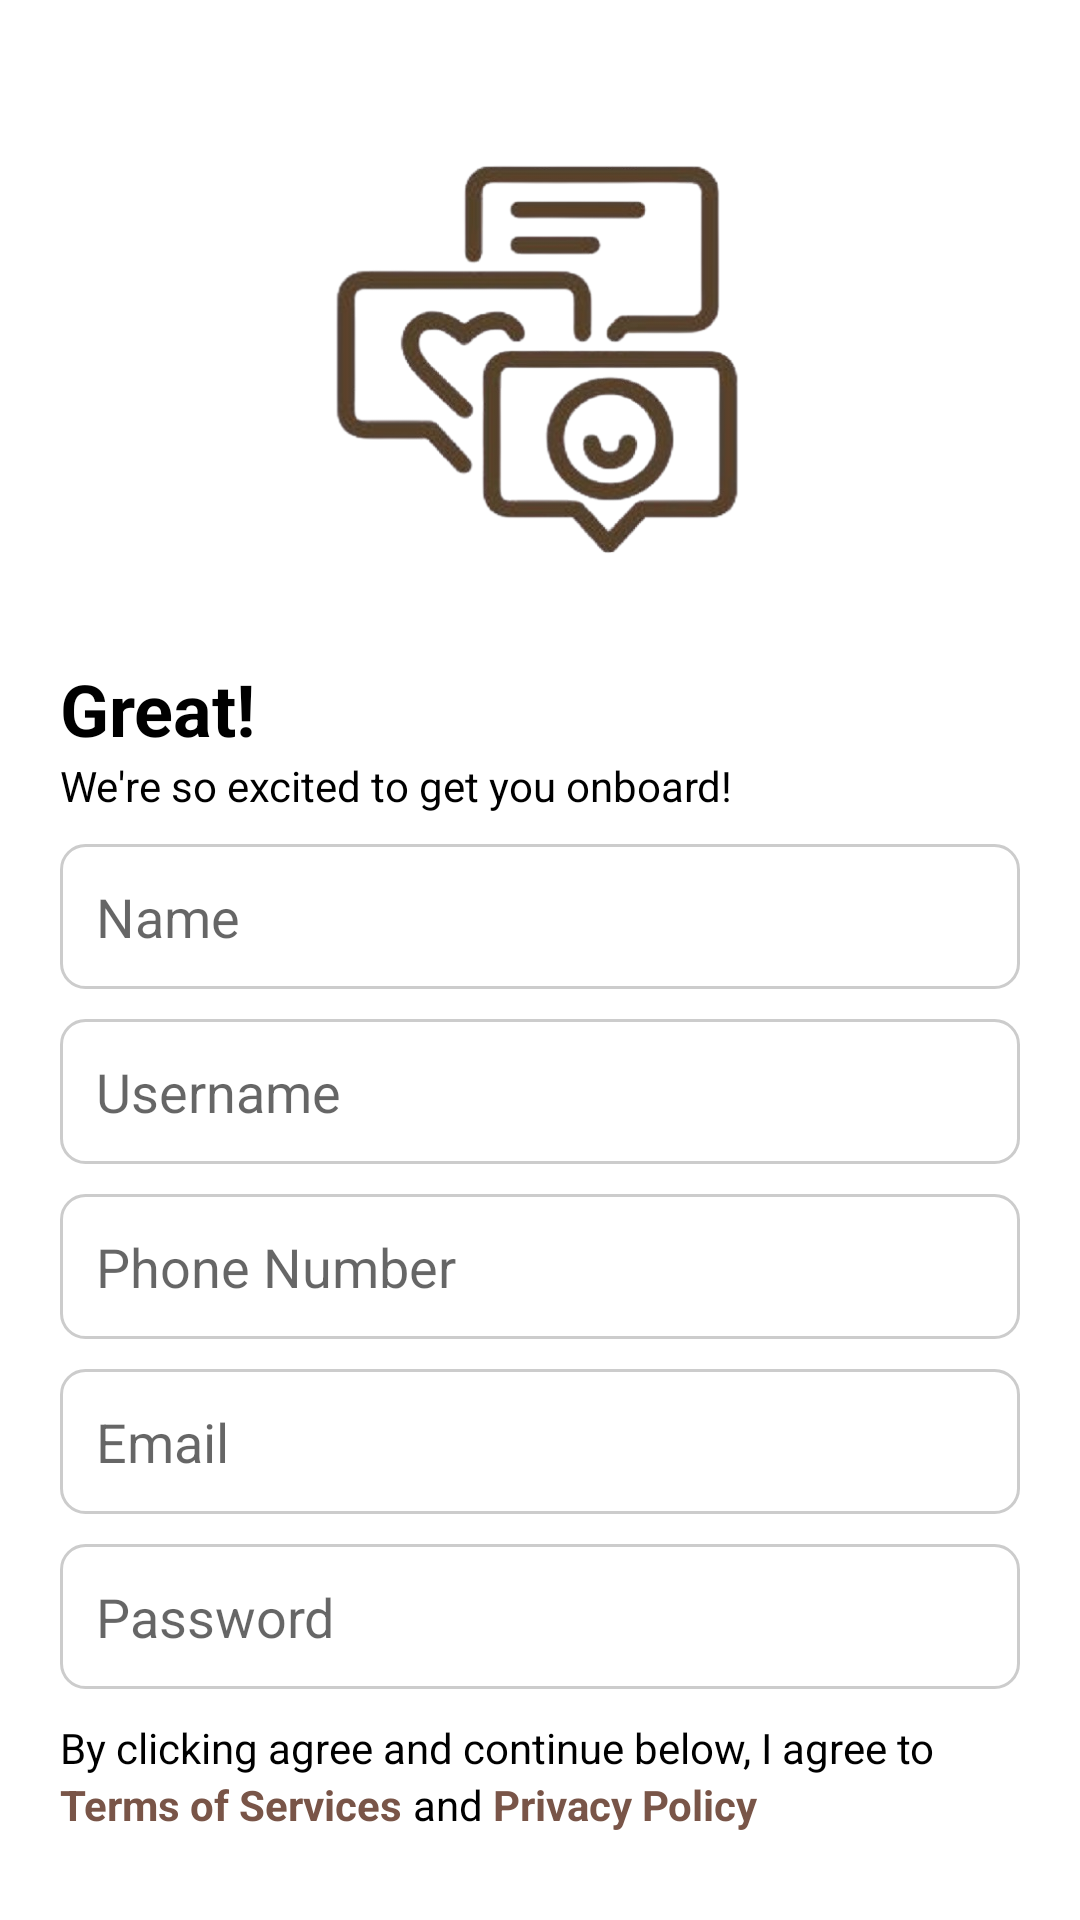

The Android layout XML behind this screen, and the referenced resources:
<!-- AndroidManifest.xml: application theme Theme.AppCompat.Light.NoActionBar -->
<!-- res/layout/activity_2.xml -->
<?xml version="1.0" encoding="utf-8"?>
<LinearLayout xmlns:android="http://schemas.android.com/apk/res/android"
    android:orientation="vertical"
    android:layout_width="match_parent"
    android:layout_height="match_parent"
    android:gravity="center"
    android:padding="20dp"
    android:background="@color/white"
    xmlns:tools="http://schemas.android.com/tools"
    tools:context=".RegisterActivity">

    <ImageView
        android:layout_width="200dp"
        android:layout_height="200dp"
        android:src="@drawable/ic_launcher_foreground"
        android:contentDescription="App Logo"
        android:layout_gravity="center_horizontal">
    </ImageView>

    <TextView
        android:layout_width="wrap_content"
        android:layout_height="wrap_content"
        android:text="Great!"
        android:textStyle="bold"
        android:textColor="@color/black"
        android:textSize="24sp"
        android:layout_gravity="start">
    </TextView>

    <TextView
        android:layout_width="wrap_content"
        android:layout_height="wrap_content"
        android:text="We're so excited to get you onboard!"
        android:layout_gravity="start"
        android:textColor="@color/black">
    </TextView>

    <EditText
        android:id="@+id/name"
        android:layout_width="match_parent"
        android:layout_height="wrap_content"
        android:hint="Name"
        android:padding="12dp"
        android:layout_marginTop="10dp"
        android:background="@drawable/edit_text_background">
    </EditText>

    <EditText
        android:id="@+id/username"
        android:layout_width="match_parent"
        android:layout_height="wrap_content"
        android:hint="Username"
        android:padding="12dp"
        android:layout_marginTop="10dp"
        android:background="@drawable/edit_text_background">
    </EditText>

    <EditText
        android:id="@+id/phone"
        android:layout_width="match_parent"
        android:layout_height="wrap_content"
        android:hint="Phone Number"
        android:padding="12dp"
        android:layout_marginTop="10dp"
        android:background="@drawable/edit_text_background">
    </EditText>

    <EditText
        android:id="@+id/email"
        android:layout_width="match_parent"
        android:layout_height="wrap_content"
        android:hint="Email"
        android:padding="12dp"
        android:layout_marginTop="10dp"
        android:background="@drawable/edit_text_background">
    </EditText>

    <EditText
        android:id="@+id/password"
        android:layout_width="match_parent"
        android:layout_height="wrap_content"
        android:hint="Password"
        android:padding="12dp"
        android:layout_marginTop="10dp"
        android:background="@drawable/edit_text_background">
    </EditText>

    <RelativeLayout
        android:layout_width="wrap_content"
        android:layout_height="wrap_content"
        android:orientation="horizontal"
        android:paddingTop="10dp"
        android:paddingBottom="10dp">

        <TextView
            android:id="@+id/agree"
            android:layout_width="wrap_content"
            android:layout_height="wrap_content"
            android:text="By clicking agree and continue below, I agree to"
            android:textColor="@color/black">
        </TextView>

        <TextView
            android:id="@+id/tos"
            android:layout_width="wrap_content"
            android:layout_height="wrap_content"
            android:layout_below="@+id/agree"
            android:text="Terms of Services"
            android:textColor="#795548"
            android:textStyle="bold">
        </TextView>

        <TextView
            android:layout_width="wrap_content"
            android:layout_height="wrap_content"
            android:layout_below="@+id/agree"
            android:layout_toEndOf="@+id/tos"
            android:text=" and "
            android:textColor="@color/black">
        </TextView>

        <TextView
            android:layout_width="match_parent"
            android:layout_height="wrap_content"
            android:layout_below="@+id/agree"
            android:layout_toEndOf="@+id/tos"
            android:layout_marginLeft="30dp"
            android:text="Privacy Policy"
            android:textColor="#795548"
            android:textStyle="bold">
        </TextView>

    </RelativeLayout>
    
    <Button
        android:id="@+id/registerButton"
        android:layout_width="match_parent"
        android:layout_height="wrap_content"
        android:text="Register"
        android:background="@drawable/button_background"
        android:textColor="@color/white">
    </Button>
    
    <LinearLayout
        android:layout_width="wrap_content"
        android:layout_height="wrap_content"
        android:orientation="horizontal"
        android:gravity="center"
        android:layout_gravity="center_horizontal"
        android:paddingTop="10dp">

        <TextView
            android:layout_width="wrap_content"
            android:layout_height="wrap_content"
            android:text="Already have an account?"
            android:textSize="16sp"
            android:textColor="@color/black">
        </TextView>

        <TextView
            android:id="@+id/loginText"
            android:layout_width="wrap_content"
            android:layout_height="wrap_content"
            android:text="Login"
            android:textSize="16sp"
            android:textColor="#795548"
            android:textStyle="bold"
            android:paddingStart="4dp">
        </TextView>

    </LinearLayout>

</LinearLayout>
<!-- resources referenced by this layout -->
<resources>
  <!-- drawable button_background (drawable) -->
  <?xml version="1.0" encoding="utf-8"?>
  <shape xmlns:android="http://schemas.android.com/apk/res/android"
      android:shape="rectangle">
      <solid android:color="#795548"/>
      <corners android:radius="10dp"/>
  </shape>
  <!-- drawable edit_text_background (drawable) -->
  <?xml version="1.0" encoding="utf-8"?>
  <selector xmlns:android="http://schemas.android.com/apk/res/android">
  
      
      <item android:state_focused="true">
          <shape android:shape="rectangle">
              <solid android:color="@android:color/white"/>
              <stroke android:width="2dp" android:color="#795548"/>  
              <corners android:radius="8dp"/>
              <padding android:left="8dp" android:right="8dp" android:top="8dp" android:bottom="8dp"/>
          </shape>
      </item>
  
      
      <item>
          <shape android:shape="rectangle">
              <solid android:color="@android:color/white"/>
              <stroke android:width="1dp" android:color="#CCCCCC"/>  
              <corners android:radius="8dp"/>
              <padding android:left="8dp" android:right="8dp" android:top="8dp" android:bottom="8dp"/>
          </shape>
      </item>
  
  </selector>
  <!-- drawable ic_launcher_foreground: png bitmap (drawable, 119078 bytes) -->
  <!-- not gathered from this repository: default colours our renderer supplied (Android Studio template values) -->
  <color name="black">#FF000000</color>
  <color name="white">#FFFFFFFF</color>
</resources>
